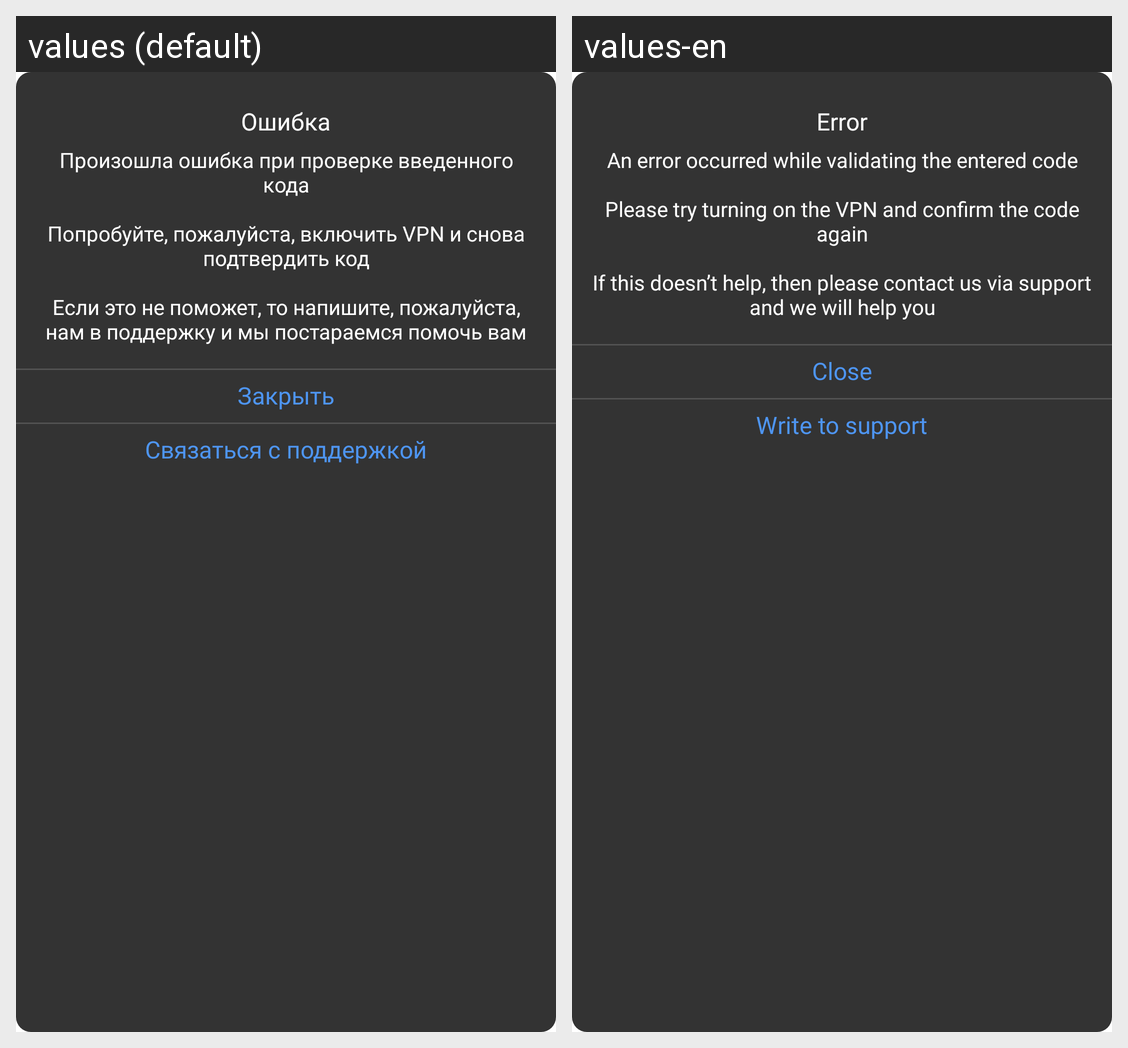

Strings drawn on this Android screen and how each of the app's shown locales translates them:
Android screen res/layout/dialog_error.xml rendered under 2 locales, left to right: values (default), values-en. Device: Nexus 5 (rendered at 1080×1920; each locale shown at half size, 540×960, under a caption strip naming it); theme Theme.ProPUBG.
Strings drawn on this screen, with the default value and each locale's value (text and hints the layout hard-codes, and strings that could not be matched under every locale, appear in the picture but are not listed):

error
  values: Ошибка
  values-en: Error

error_code
  values: Произошла ошибка при проверке введенного кода
      
      Попробуйте, пожалуйста, включить VPN и снова подтвердить код
      
      Если это не поможет, то напишите, пожалуйста, нам в поддержку и мы постараемся помочь вам
  values-en: An error occurred while validating the entered code
      
      Please try turning on the VPN and confirm the code again
      
      If this doesn’t help, then please contact us via support and we will help you

close
  values: Закрыть
  values-en: Close

contact_support
  values: Связаться с поддержкой
  values-en: Write to support
